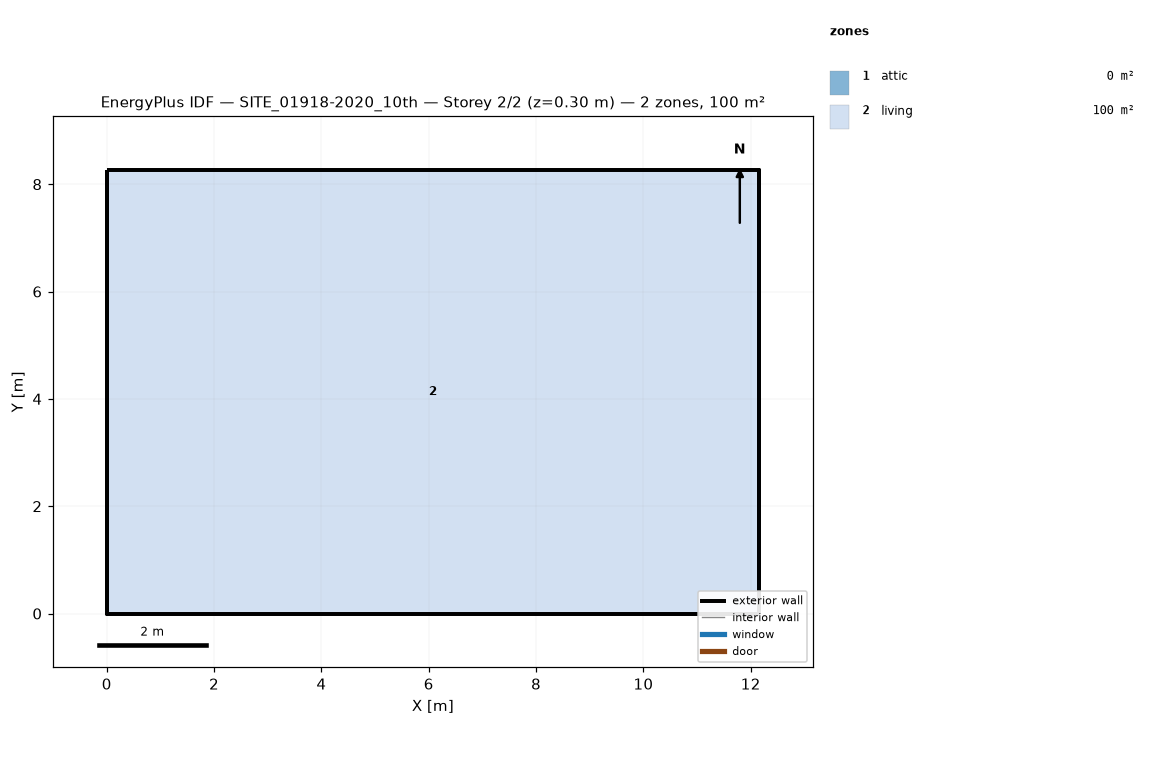
=== STOREY PLAN SPEC (per zone: floor XY polygon, exterior-wall plan segments, windows/doors) ===
zone 1: attic  (0.0 m²)
  exterior wall: (12.16, 0.00) – (12.16, 8.26) – (12.16, 4.13)  [12.4 m]
  exterior wall: (0.00, 8.26) – (0.00, 0.00) – (0.00, 4.13)  [12.4 m]
zone 2: living  (100.4 m²)
  floor: (0.00, 0.00) (0.00, 8.26) (12.16, 8.26) (12.16, 0.00)
  exterior wall: (0.00, 0.00) – (12.16, 0.00)  [12.2 m]
  exterior wall: (12.16, 0.00) – (12.16, 8.26)  [8.3 m]
  exterior wall: (12.16, 8.26) – (0.00, 8.26)  [12.2 m]
  exterior wall: (0.00, 8.26) – (0.00, 0.00)  [8.3 m]

=== DERIVED (storey summary) ===
Building: SITE_01918-2020_10th
Storey: 2 of 2  (floor level z = 0.30 m)
Storey gross floor area: 100.4 m²
Zones on this storey: 2
  - attic: floor 0.0 m²; exterior wall 24.8 m (11.4 m²); WWR 0.0%
  - living: floor 100.4 m²; exterior wall 40.8 m (97.5 m²); WWR 0.0%
Zone adjacency: (none detected)